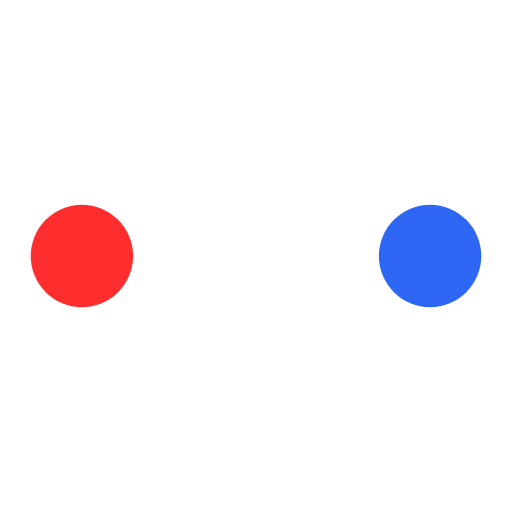
t = 0.00 s
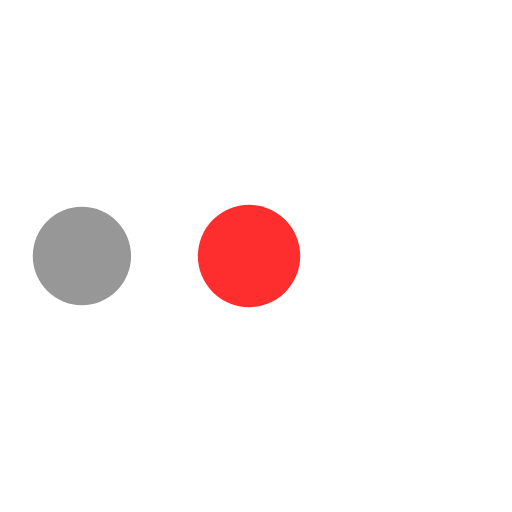
t = 0.54 s
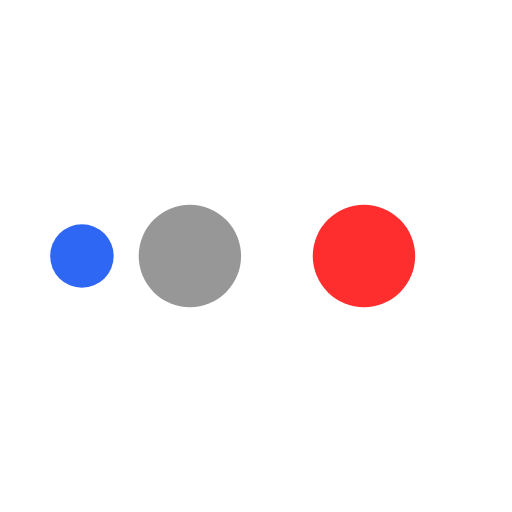
t = 0.89 s
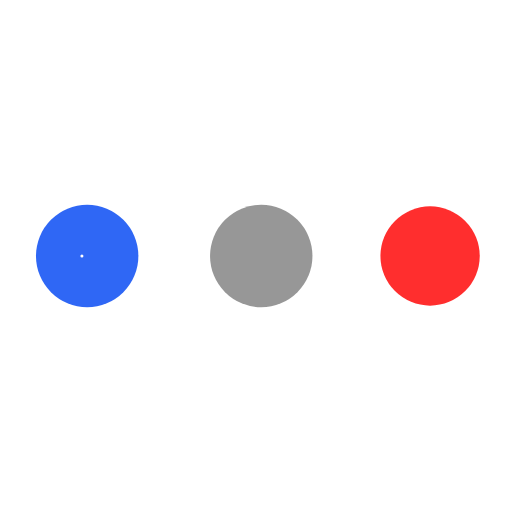
t = 1.43 s
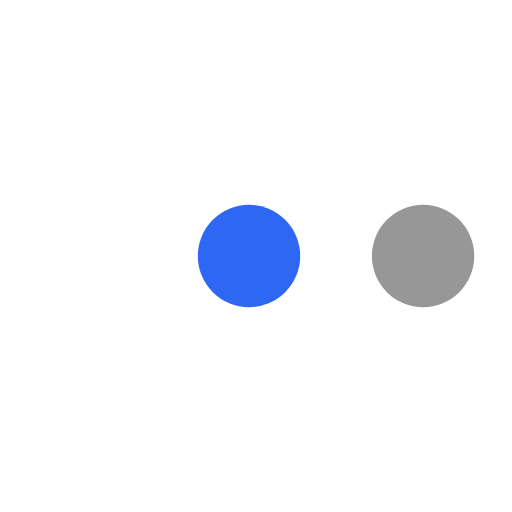
t = 1.96 s
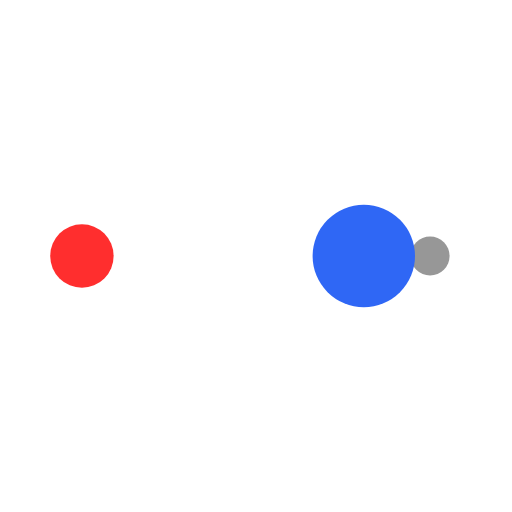
t = 2.32 s

The animated SVG that drew these frames (rendered in a browser with its animation timeline set to each time). Animation: 10 SMIL elements (animate=10); one cycle of 2.86 s, repeats indefinitely.

<svg xmlns="http://www.w3.org/2000/svg" viewBox="0 0 100 100" preserveAspectRatio="xMidYMid" width="200" height="200" style="shape-rendering: auto; display: block; background: transparent;" xmlns:xlink="http://www.w3.org/1999/xlink"><g><circle cx="84" cy="50" r="10" fill="#2f67f5">
    <animate attributeName="r" repeatCount="indefinite" dur="0.7142857142857142s" calcMode="spline" keyTimes="0;1" values="10;0" keySplines="0 0.5 0.5 1" begin="0s"></animate>
    <animate attributeName="fill" repeatCount="indefinite" dur="2.8571428571428568s" calcMode="discrete" keyTimes="0;0.25;0.5;0.75;1" values="#2f67f5;#ffffff;#ff2e2e;#979797;#2f67f5" begin="0s"></animate>
</circle><circle cx="16" cy="50" r="10" fill="#2f67f5">
  <animate attributeName="r" repeatCount="indefinite" dur="2.8571428571428568s" calcMode="spline" keyTimes="0;0.25;0.5;0.75;1" values="0;0;10;10;10" keySplines="0 0.5 0.5 1;0 0.5 0.5 1;0 0.5 0.5 1;0 0.5 0.5 1" begin="0s"></animate>
  <animate attributeName="cx" repeatCount="indefinite" dur="2.8571428571428568s" calcMode="spline" keyTimes="0;0.25;0.5;0.75;1" values="16;16;16;50;84" keySplines="0 0.5 0.5 1;0 0.5 0.5 1;0 0.5 0.5 1;0 0.5 0.5 1" begin="0s"></animate>
</circle><circle cx="50" cy="50" r="10" fill="#979797">
  <animate attributeName="r" repeatCount="indefinite" dur="2.8571428571428568s" calcMode="spline" keyTimes="0;0.25;0.5;0.75;1" values="0;0;10;10;10" keySplines="0 0.5 0.5 1;0 0.5 0.5 1;0 0.5 0.5 1;0 0.5 0.5 1" begin="-0.7142857142857142s"></animate>
  <animate attributeName="cx" repeatCount="indefinite" dur="2.8571428571428568s" calcMode="spline" keyTimes="0;0.25;0.5;0.75;1" values="16;16;16;50;84" keySplines="0 0.5 0.5 1;0 0.5 0.5 1;0 0.5 0.5 1;0 0.5 0.5 1" begin="-0.7142857142857142s"></animate>
</circle><circle cx="84" cy="50" r="10" fill="#ff2e2e">
  <animate attributeName="r" repeatCount="indefinite" dur="2.8571428571428568s" calcMode="spline" keyTimes="0;0.25;0.5;0.75;1" values="0;0;10;10;10" keySplines="0 0.5 0.5 1;0 0.5 0.5 1;0 0.5 0.5 1;0 0.5 0.5 1" begin="-1.4285714285714284s"></animate>
  <animate attributeName="cx" repeatCount="indefinite" dur="2.8571428571428568s" calcMode="spline" keyTimes="0;0.25;0.5;0.75;1" values="16;16;16;50;84" keySplines="0 0.5 0.5 1;0 0.5 0.5 1;0 0.5 0.5 1;0 0.5 0.5 1" begin="-1.4285714285714284s"></animate>
</circle><circle cx="16" cy="50" r="10" fill="#ffffff">
  <animate attributeName="r" repeatCount="indefinite" dur="2.8571428571428568s" calcMode="spline" keyTimes="0;0.25;0.5;0.75;1" values="0;0;10;10;10" keySplines="0 0.5 0.5 1;0 0.5 0.5 1;0 0.5 0.5 1;0 0.5 0.5 1" begin="-2.142857142857143s"></animate>
  <animate attributeName="cx" repeatCount="indefinite" dur="2.8571428571428568s" calcMode="spline" keyTimes="0;0.25;0.5;0.75;1" values="16;16;16;50;84" keySplines="0 0.5 0.5 1;0 0.5 0.5 1;0 0.5 0.5 1;0 0.5 0.5 1" begin="-2.142857142857143s"></animate>
</circle><g></g></g><!-- [ldio] generated by https://loading.io --></svg>
